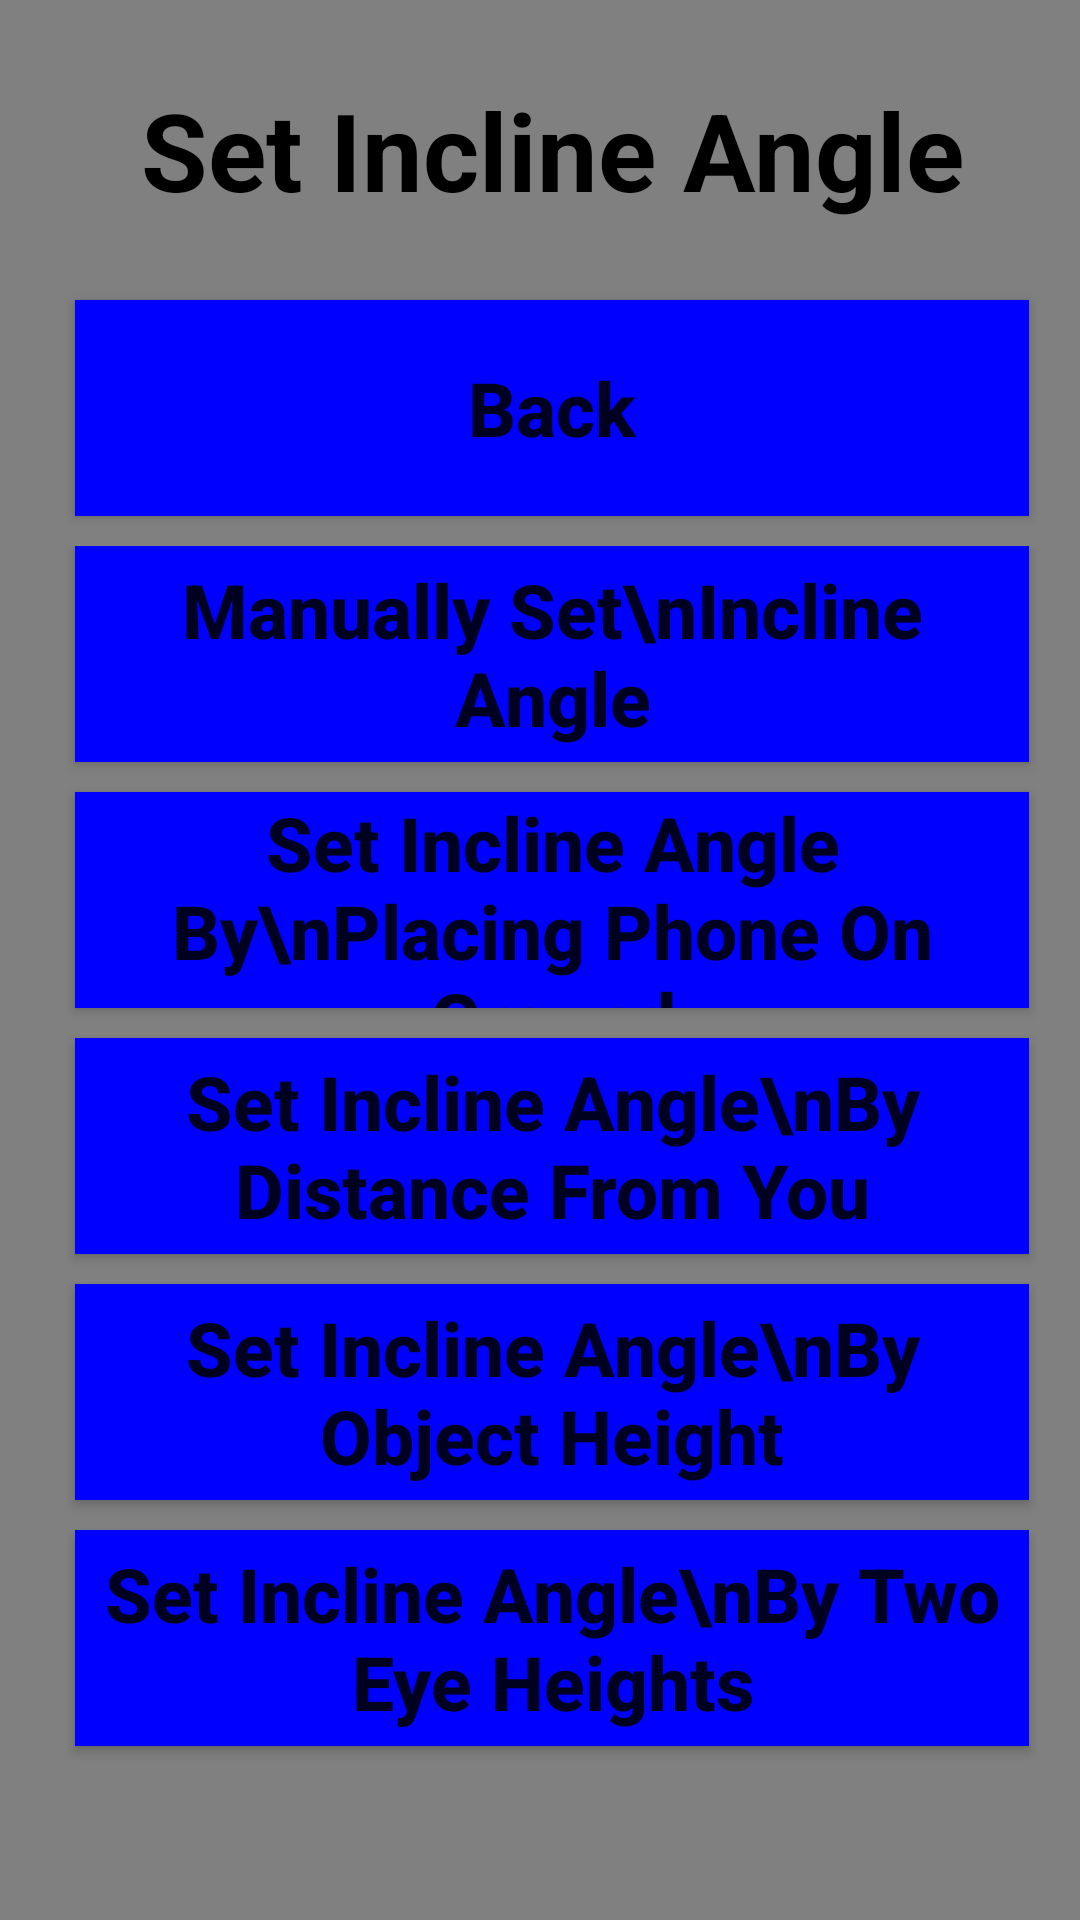

Write the Android layout XML for this screen, with the resource values it uses.
<!-- AndroidManifest.xml: application theme AppTheme -->
<!-- res/layout/incline.xml -->
<?xml version="1.0" encoding="utf-8"?>
<android.support.constraint.ConstraintLayout xmlns:android="http://schemas.android.com/apk/res/android"
    xmlns:app="http://schemas.android.com/apk/res-auto"
    xmlns:tools="http://schemas.android.com/tools"
    android:layout_width="match_parent"
    android:layout_height="match_parent"
    android:background="#808080"
    tools:context="com.mathgeniusguide.tapemeasure.MainActivity">

    <LinearLayout
        android:layout_width="368dp"
        android:layout_height="wrap_content"
        android:orientation="vertical"
        tools:layout_editor_absoluteX="8dp"
        tools:layout_editor_absoluteY="0dp">

        <TextView
            style="@style/titlebar"
            android:text="Set Incline Angle" />

        <Button
            android:id="@+id/back"
            style="@style/menu"
            android:text="Back" />
    <ScrollView
        android:layout_width="match_parent"
        android:layout_height="wrap_content">

    <LinearLayout
        android:layout_width="match_parent"
        android:layout_height="wrap_content"
        android:orientation="vertical">
        <Button
            android:id="@+id/inclineManual"
            style="@style/menu"
            android:text="Manually Set\nIncline Angle" />

        <Button
            android:id="@+id/inclineAuto"
            style="@style/menu"
            android:text="Set Incline Angle By\nPlacing Phone On Ground" />

        <Button
            android:id="@+id/inclineFromYou"
            style="@style/menu"
            android:text="Set Incline Angle\nBy Distance From You" />

        <Button
            android:id="@+id/inclineHeight"
            style="@style/menu"
            android:text="Set Incline Angle\nBy Object Height" />

        <Button
            android:id="@+id/incline2h"
            style="@style/menu"
            android:text="Set Incline Angle\nBy Two Eye Heights" />
        </LinearLayout></ScrollView>
    </LinearLayout>

</android.support.constraint.ConstraintLayout>
<!-- resources referenced by this layout -->
<resources>
  <style name="menu">
          <item name="android:layout_width">match_parent</item>
          <item name="android:layout_height">72dp</item>
          <item name="android:layout_marginLeft">25dp</item>
          <item name="android:layout_marginRight">25dp</item>
          <item name="android:layout_marginBottom">10dp</item>
          <item name="android:textSize">25sp</item>
          <item name="android:textStyle">bold</item>
          <item name="android:background">#0000ff</item>
          <item name="android:textAllCaps">false</item>
          <item name="android:onClick">nextScreen</item>
      </style>
  <style name="titlebar">
          <item name="android:layout_width">match_parent</item>
          <item name="android:layout_height">100dp</item>
          <item name="android:textAlignment">center</item>
          <item name="android:textStyle">bold</item>
          <item name="android:textColor">#000000</item>
          <item name="android:textAllCaps">false</item>
          <item name="android:textSize">36sp</item>
          <item name="android:gravity">center_vertical</item>
      </style>
  <style name="AppTheme" parent="Theme.AppCompat.Light.NoActionBar">
          
          <item name="colorPrimary">@color/colorPrimary</item>
          <item name="colorPrimaryDark">@color/colorPrimaryDark</item>
          <item name="colorAccent">@color/colorAccent</item>
      </style>
  <!-- not gathered from this repository: default colours our renderer supplied (Android Studio template values) -->
  <color name="colorPrimary">#FF6200EE</color>
  <color name="colorPrimaryDark">#FF3700B3</color>
  <color name="colorAccent">#FF03DAC5</color>
</resources>
